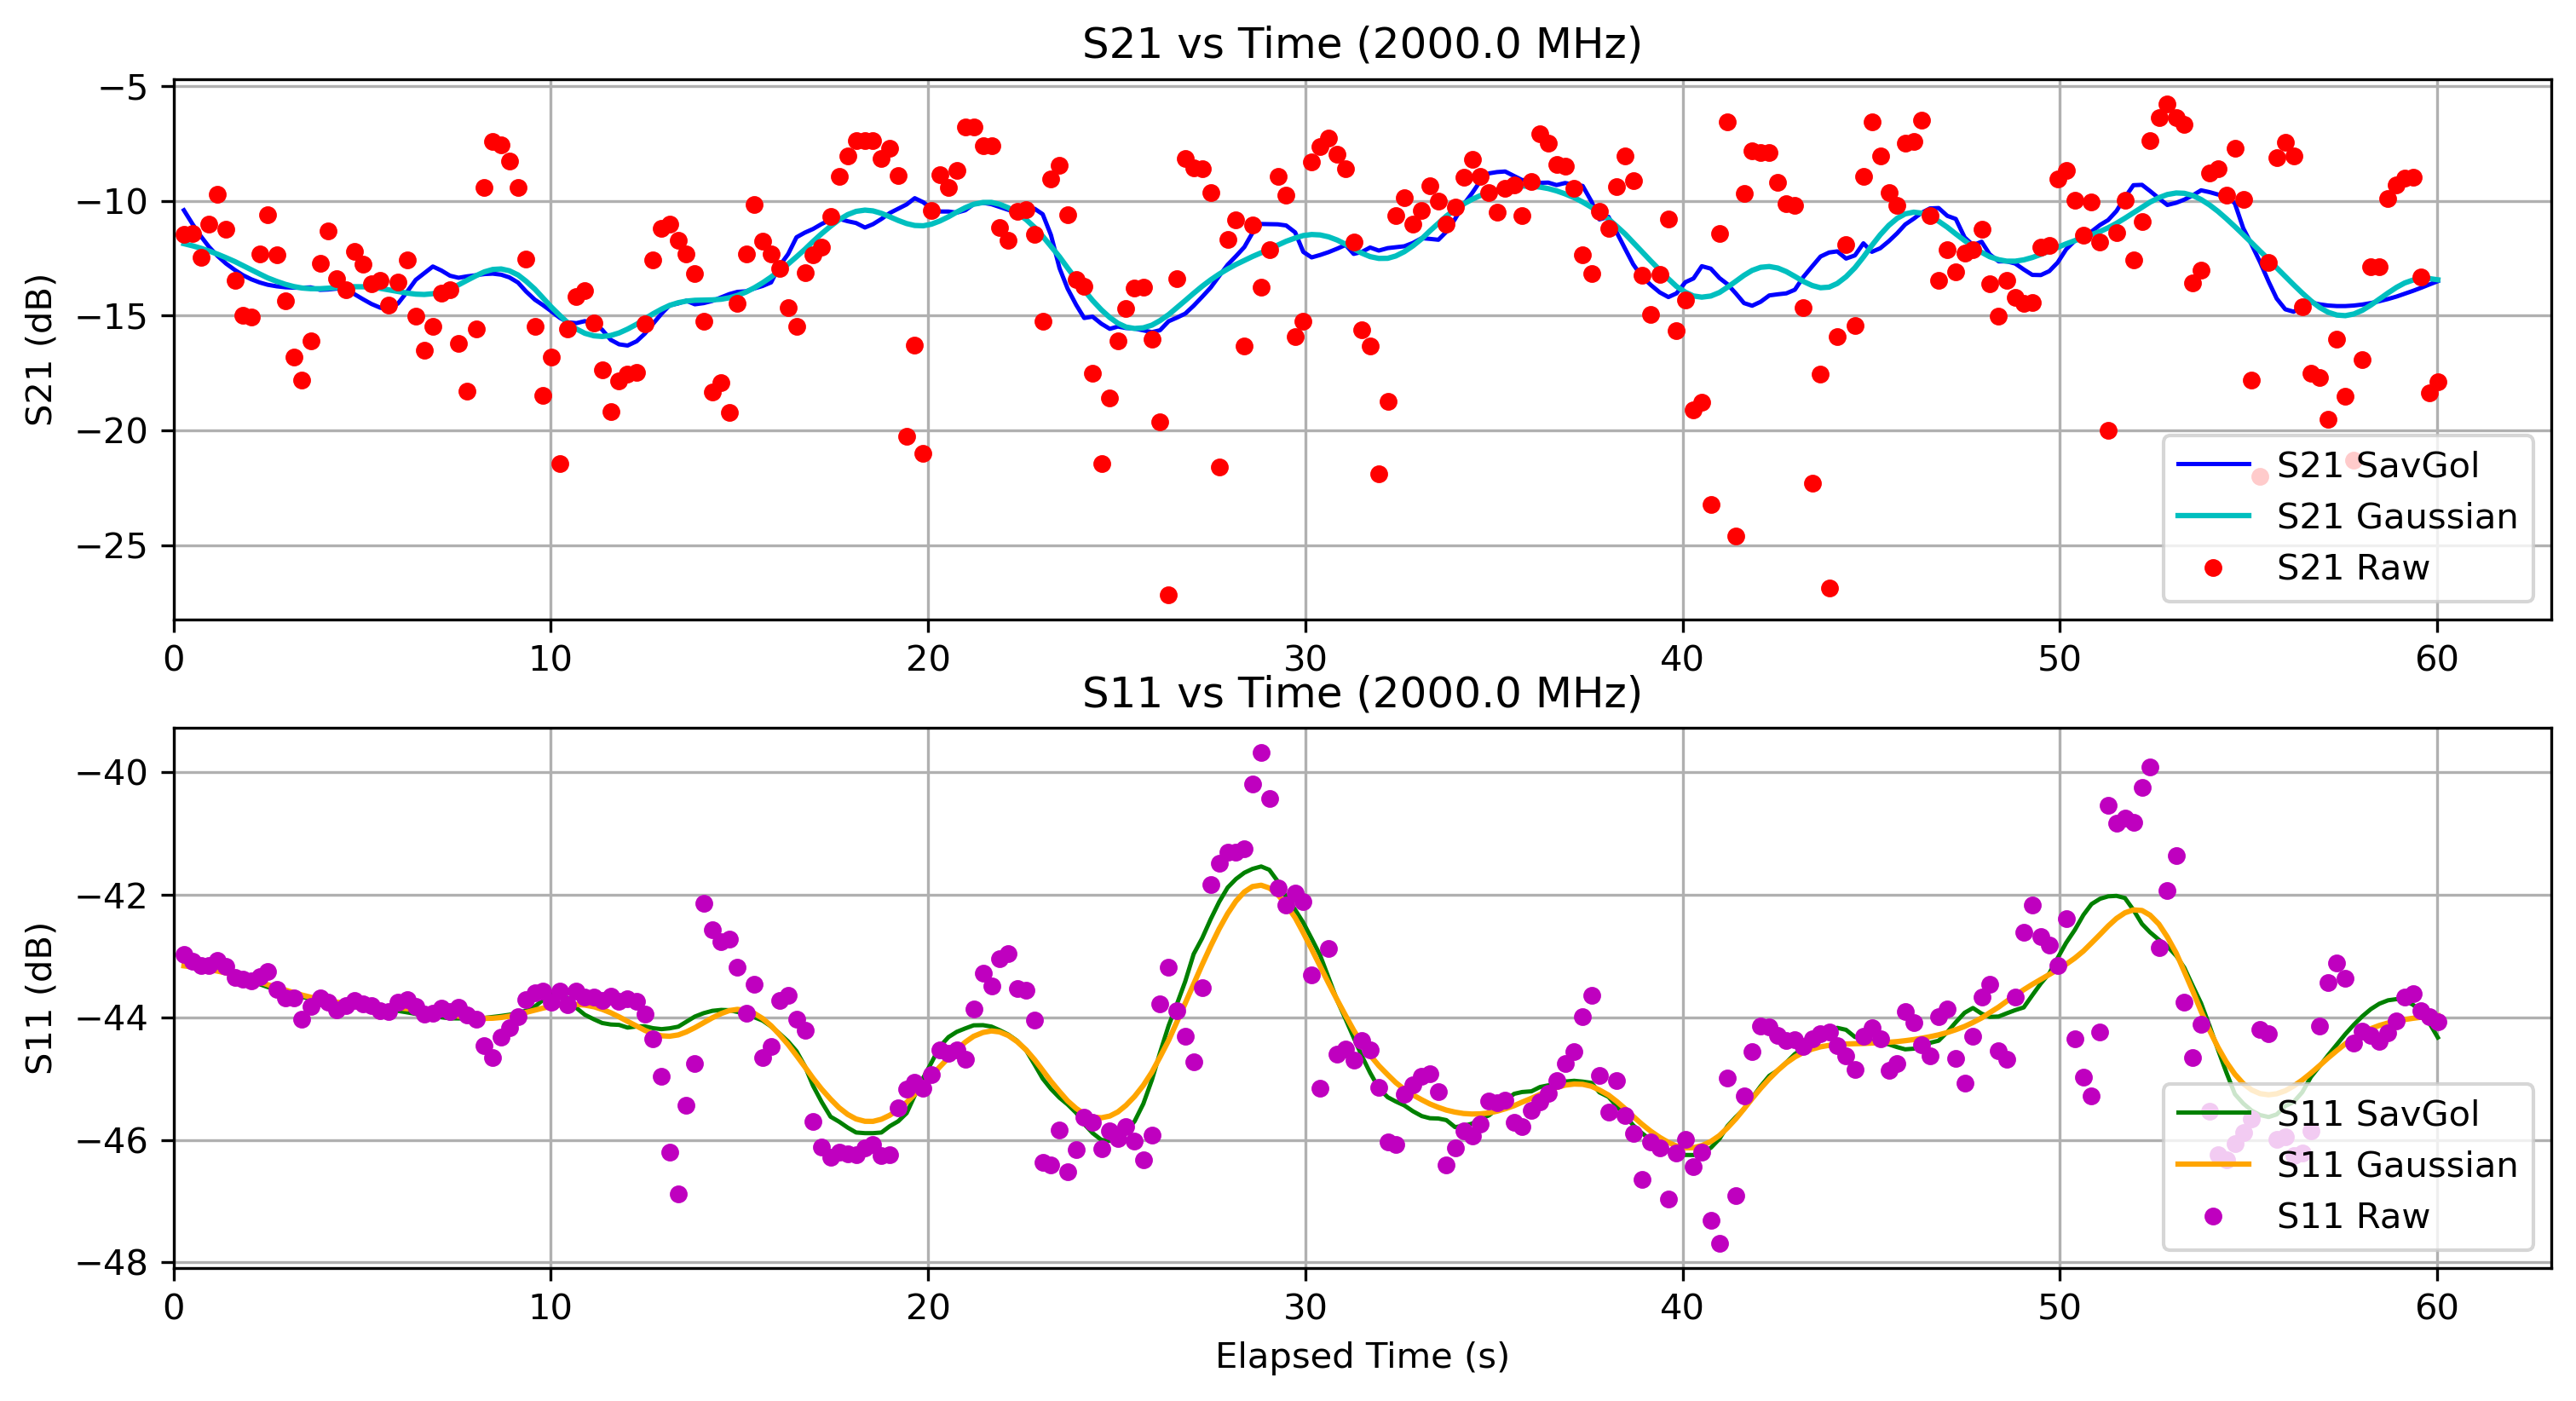

The file beside this chart, header and first rows:
Elapsed Time (s), Frequency (Hz), S11 (dB), S21 (dB), OBJ, Height (m)
0.2734, 2000000000, -42.97, -11.47, NO, 0.0
0.5031, 2000000000, -43.09, -11.44, NO, 0.0
0.7241, 2000000000, -43.15, -12.44, NO, 0.0
0.9391, 2000000000, -43.16, -11.01, NO, 0.0
1.165, 2000000000, -43.06, -9.699, NO, 0.0
1.391, 2000000000, -43.16, -11.23, NO, 0.0
1.623, 2000000000, -43.35, -13.45, NO, 0.0
1.838, 2000000000, -43.38, -14.99, NO, 0.0
2.06, 2000000000, -43.4, -15.07, NO, 0.0
2.28, 2000000000, -43.33, -12.31, NO, 0.0
2.495, 2000000000, -43.26, -10.61, NO, 0.0
2.737, 2000000000, -43.54, -12.36, NO, 0.0
2.963, 2000000000, -43.68, -14.35, NO, 0.0
3.185, 2000000000, -43.68, -16.8, NO, 0.0
3.405, 2000000000, -44.03, -17.82, NO, 0.0
3.634, 2000000000, -43.82, -16.09, NO, 0.0
3.881, 2000000000, -43.68, -12.7, NO, 0.0
4.094, 2000000000, -43.75, -11.29, NO, 0.0
4.324, 2000000000, -43.88, -13.37, NO, 0.0
4.563, 2000000000, -43.81, -13.87, NO, 0.0
4.789, 2000000000, -43.73, -12.22, NO, 0.0
5.023, 2000000000, -43.79, -12.74, NO, 0.0
5.246, 2000000000, -43.81, -13.61, NO, 0.0
5.481, 2000000000, -43.89, -13.47, NO, 0.0
5.696, 2000000000, -43.9, -14.53, NO, 0.0
5.95, 2000000000, -43.76, -13.53, NO, 0.0
6.185, 2000000000, -43.71, -12.58, NO, 0.0
6.419, 2000000000, -43.82, -15.01, NO, 0.0
6.647, 2000000000, -43.95, -16.51, NO, 0.0
6.872, 2000000000, -43.94, -15.45, NO, 0.0
7.099, 2000000000, -43.85, -14.03, NO, 0.0
7.329, 2000000000, -43.91, -13.88, NO, 0.0
7.553, 2000000000, -43.84, -16.21, NO, 0.0
7.782, 2000000000, -43.96, -18.31, NO, 0.0
8.018, 2000000000, -44.02, -15.57, NO, 0.0
8.24, 2000000000, -44.46, -9.431, NO, 0.0
8.461, 2000000000, -44.65, -7.407, NO, 0.0
8.684, 2000000000, -44.32, -7.559, NO, 0.0
8.9, 2000000000, -44.16, -8.27, NO, 0.0
9.13, 2000000000, -43.98, -9.424, NO, 0.0
9.343, 2000000000, -43.71, -12.53, NO, 0.0
9.574, 2000000000, -43.6, -15.48, NO, 0.0
9.79, 2000000000, -43.58, -18.46, NO, 0.0
10.01, 2000000000, -43.75, -16.8, NO, 0.0
10.24, 2000000000, -43.58, -21.44, NO, 0.0
10.45, 2000000000, -43.79, -15.58, NO, 0.0
10.68, 2000000000, -43.58, -14.15, NO, 0.0
10.9, 2000000000, -43.66, -13.9, NO, 0.0
11.14, 2000000000, -43.67, -15.32, NO, 0.0
11.36, 2000000000, -43.73, -17.37, NO, 0.0
11.59, 2000000000, -43.66, -19.19, NO, 0.0
11.81, 2000000000, -43.74, -17.86, NO, 0.0
12.03, 2000000000, -43.7, -17.56, NO, 0.0
12.27, 2000000000, -43.73, -17.49, NO, 0.0
12.49, 2000000000, -43.94, -15.34, NO, 0.0
12.71, 2000000000, -44.36, -12.59, NO, 0.0
12.94, 2000000000, -44.97, -11.2, NO, 0.0
13.15, 2000000000, -46.19, -11, NO, 0.0
13.38, 2000000000, -46.88, -11.72, NO, 0.0
13.59, 2000000000, -45.43, -12.3, NO, 0.0
... 207 more rows
